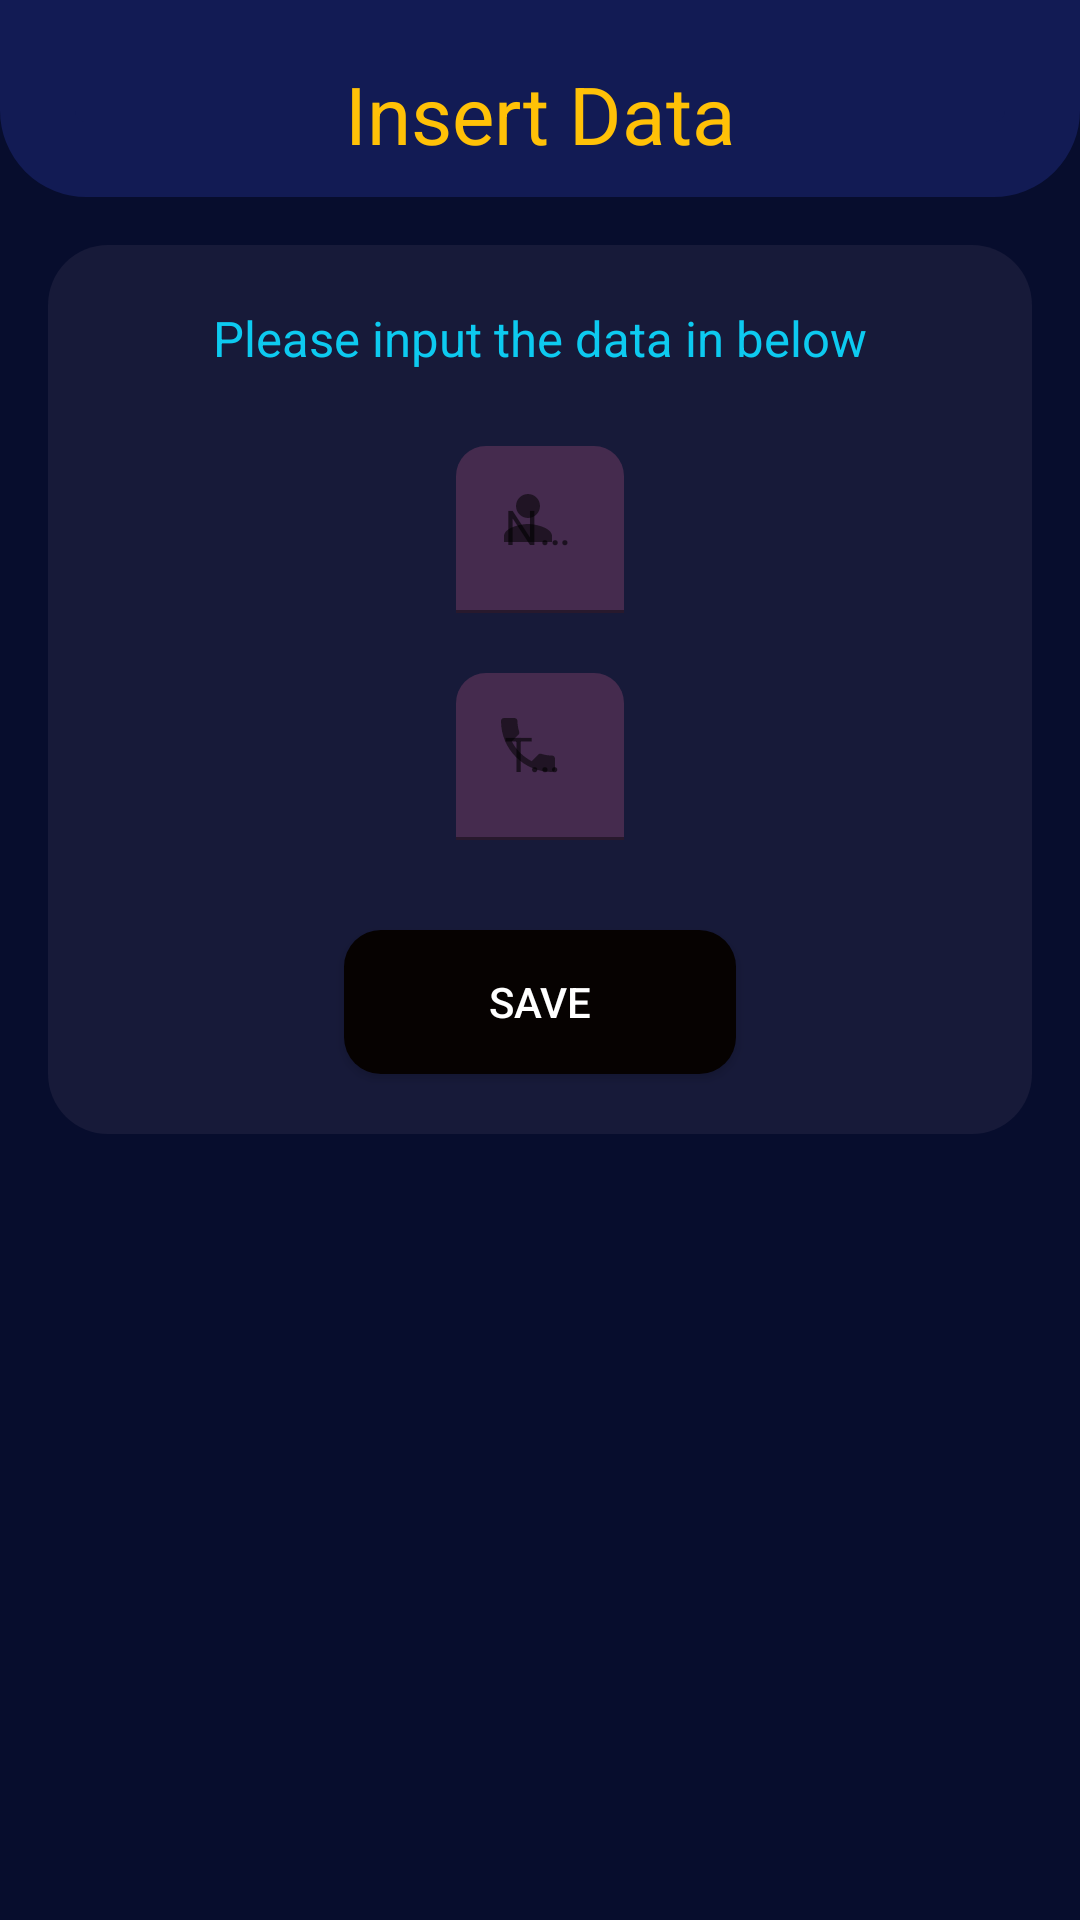

Here is an Android app screen rendered from its layout file. Give the layout XML and the strings, colors and styles it references.
<!-- AndroidManifest.xml: application theme Theme.Exercise2_A -->
<!-- res/layout/activity_teman_baru.xml -->
<?xml version="1.0" encoding="utf-8"?>
<LinearLayout xmlns:android="http://schemas.android.com/apk/res/android"
    xmlns:app="http://schemas.android.com/apk/res-auto"
    xmlns:tools="http://schemas.android.com/tools"
    android:layout_width="match_parent"
    android:layout_height="match_parent"
    android:orientation="vertical"
    android:background="#070d2d"
    tools:context=".TemanBaru">

    <LinearLayout
        android:layout_width="match_parent"
        android:layout_height="wrap_content"
        android:orientation="vertical"
        android:layout_gravity="center"
        android:background="@drawable/back_text" >

        <TextView
            android:layout_width="match_parent"
            android:layout_height="match_parent"
            android:text="@string/tvInsert"
            android:textColor="#ffc107"
            android:textSize="13pt"
            android:gravity="center"
            android:layout_marginTop="20dp"
            android:layout_marginBottom="10dp"/>
    </LinearLayout>


    <LinearLayout
        android:layout_width="match_parent"
        android:layout_height="wrap_content"
        android:orientation="vertical"
        android:background="@drawable/back_insert_data"
        android:layout_margin="16dp"
        android:layout_gravity="center">

        <TextView
            android:layout_width="match_parent"
            android:layout_height="wrap_content"
            android:text="@string/tvKet"
            android:textColor="#0dcaf0"
            android:textSize="8pt"
            android:gravity="center"
            android:layout_marginTop="20dp"/>

        <com.google.android.material.textfield.TextInputLayout
            android:id="@+id/textInputLayout3"
            android:layout_width="wrap_content"
            android:layout_height="wrap_content"
            android:layout_gravity="center"
            android:layout_marginTop="25dp"
            app:startIconDrawable="@drawable/ic_person">

            <com.google.android.material.textfield.TextInputEditText
                android:id="@+id/tietNama"
                android:layout_width="wrap_content"
                android:layout_height="wrap_content"
                android:layout_gravity="center"
                android:ems="15"
                android:background="@drawable/back_nama_telpon"
                android:textColor="#FFF3F3"
                android:hint="@string/txtNama" />
        </com.google.android.material.textfield.TextInputLayout>

        <com.google.android.material.textfield.TextInputLayout
            android:id="@+id/textInputLayout4"
            android:layout_width="wrap_content"
            android:layout_height="wrap_content"
            android:layout_gravity="center"
            android:layout_marginTop="20dp"
            app:startIconDrawable="@drawable/ic_phone">

            <com.google.android.material.textfield.TextInputEditText
                android:id="@+id/tietTelpon"
                android:layout_width="wrap_content"
                android:layout_height="wrap_content"
                android:layout_gravity="center"
                android:ems="15"
                android:textColor="#FFF3F3"
                android:hint="@string/txtTelpon"
                android:background="@drawable/back_nama_telpon"/>
        </com.google.android.material.textfield.TextInputLayout>

        <Button
            android:id="@+id/btnSave"
            android:layout_width="wrap_content"
            android:layout_height="wrap_content"
            android:text="@string/btnSave"
            android:ems="8"
            android:textColor="@color/white"
            android:layout_gravity="center"
            android:layout_marginTop="30dp"
            android:layout_marginBottom="20dp"
            android:background="@drawable/back_btn"
            app:backgroundTint="#060201"/>

    </LinearLayout>

</LinearLayout>
<!-- resources referenced by this layout -->
<resources>
  <!-- drawable back_btn (drawable) -->
  <?xml version="1.0" encoding="utf-8"?>
  <shape xmlns:android="http://schemas.android.com/apk/res/android">
      <corners android:radius="6pt" />
      <solid android:color="#1d242c" />
  </shape>
  <!-- drawable back_insert_data (drawable) -->
  <?xml version="1.0" encoding="utf-8"?>
  <shape xmlns:android="http://schemas.android.com/apk/res/android">
      <corners android:radius="20dp" />
      <solid android:color="#171a39" />
  </shape>
  <!-- drawable back_nama_telpon (drawable) -->
  <?xml version="1.0" encoding="utf-8"?>
  <shape xmlns:android="http://schemas.android.com/apk/res/android">
      <corners android:topRightRadius="10dp"
          android:topLeftRadius="10dp"/>
      <solid android:color="#452b4e"/>
  </shape>
  <!-- drawable back_text (drawable) -->
  <?xml version="1.0" encoding="utf-8"?>
  <shape xmlns:android="http://schemas.android.com/apk/res/android">
      <corners android:bottomLeftRadius="8pt"
          android:bottomRightRadius="8pt"/>
      <stroke
          android:width="25dp"
          android:color="#121B54" />
      <solid android:color="#121B54" />
  </shape>
  <!-- drawable ic_person (drawable) -->
  <vector android:height="24dp" android:tint="#182A88"
      android:viewportHeight="24" android:viewportWidth="24"
      android:width="24dp" xmlns:android="http://schemas.android.com/apk/res/android">
      <path android:fillColor="@android:color/white" android:pathData="M12,12c2.21,0 4,-1.79 4,-4s-1.79,-4 -4,-4 -4,1.79 -4,4 1.79,4 4,4zM12,14c-2.67,0 -8,1.34 -8,4v2h16v-2c0,-2.66 -5.33,-4 -8,-4z"/>
  </vector>
  <!-- drawable ic_phone (drawable) -->
  <vector android:height="24dp" android:tint="#182A88"
      android:viewportHeight="24" android:viewportWidth="24"
      android:width="24dp" xmlns:android="http://schemas.android.com/apk/res/android">
      <path android:fillColor="@android:color/white" android:pathData="M6.62,10.79c1.44,2.83 3.76,5.14 6.59,6.59l2.2,-2.2c0.27,-0.27 0.67,-0.36 1.02,-0.24 1.12,0.37 2.33,0.57 3.57,0.57 0.55,0 1,0.45 1,1V20c0,0.55 -0.45,1 -1,1 -9.39,0 -17,-7.61 -17,-17 0,-0.55 0.45,-1 1,-1h3.5c0.55,0 1,0.45 1,1 0,1.25 0.2,2.45 0.57,3.57 0.11,0.35 0.03,0.74 -0.25,1.02l-2.2,2.2z"/>
  </vector>
  <string name="btnSave">Save</string>
  <string name="tvInsert">Insert Data</string>
  <string name="tvKet">Please input the data in below</string>
  <string name="txtNama">Nama</string>
  <string name="txtTelpon">Telpon</string>
  <style name="Theme.Exercise2_A" parent="Theme.MaterialComponents.DayNight.DarkActionBar">
          
          <item name="colorPrimary">@color/purple_500</item>
          <item name="colorPrimaryVariant">@color/purple_700</item>
          <item name="colorOnPrimary">@color/white</item>
          
          <item name="colorSecondary">@color/teal_200</item>
          <item name="colorSecondaryVariant">@color/teal_700</item>
          <item name="colorOnSecondary">@color/black</item>
          
          <item name="android:statusBarColor" tools:targetApi="l">?attr/colorPrimaryVariant</item>
          
      </style>
  <!-- not gathered from this repository: default colours our renderer supplied (Android Studio template values) -->
  <color name="purple_500">#FF6200EE</color>
  <color name="purple_700">#FF3700B3</color>
  <color name="teal_200">#FF03DAC5</color>
  <color name="teal_700">#FF018786</color>
  <color name="black">#FF000000</color>
  <color name="white">#FFFFFFFF</color>
</resources>
